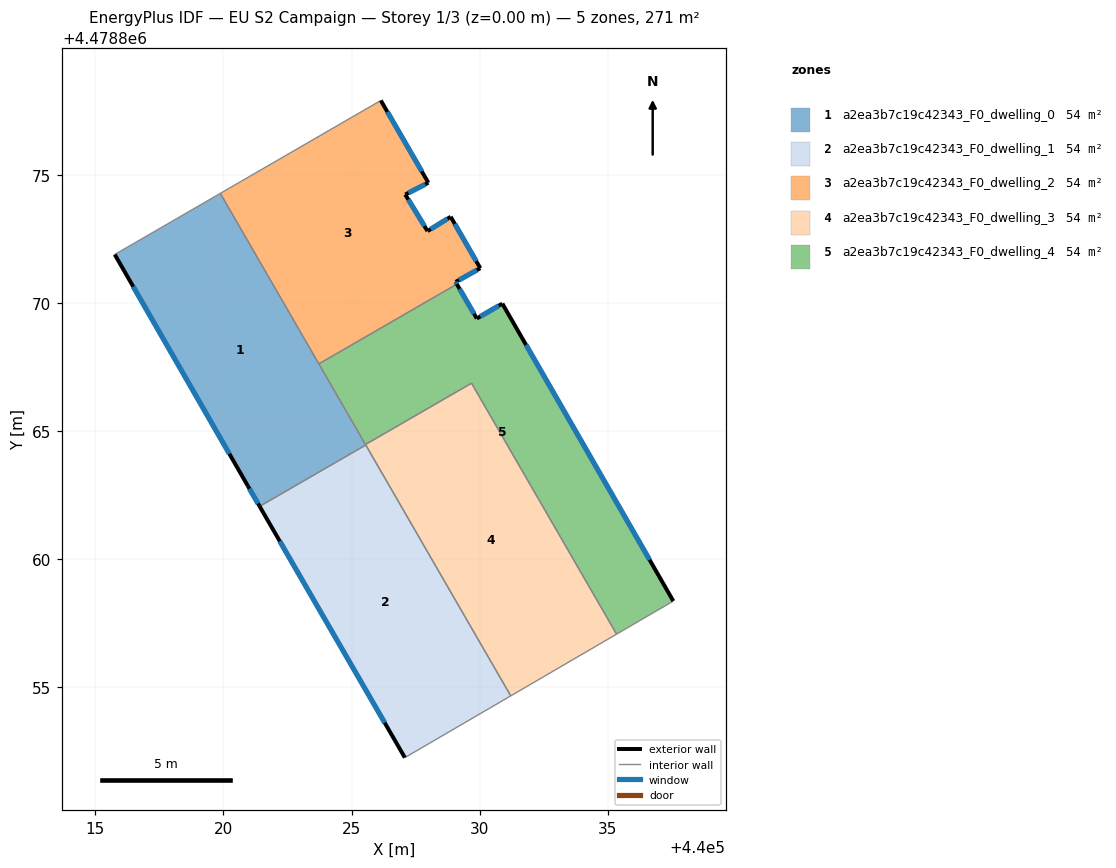
=== STOREY PLAN SPEC (per zone: floor XY polygon, exterior-wall plan segments, windows/doors) ===
zone 1: a2ea3b7c19c42343_F0_dwelling_0  (54.1 m²)
  floor: (440019.88, 4478874.27) (440025.55, 4478864.45) (440021.41, 4478862.06) (440020.95, 4478862.85) (440015.76, 4478871.89)
  exterior wall: (440020.95, 4478862.85) – (440021.41, 4478862.06)  [0.9 m]
    window: (440021.01, 4478862.74) – (440021.35, 4478862.17)  [1.4 m²]
  exterior wall: (440015.76, 4478871.89) – (440020.95, 4478862.85)  [10.4 m]
    window: (440016.48, 4478870.63) – (440020.23, 4478864.11)  [16.3 m²]
  interior walls: 5
zone 2: a2ea3b7c19c42343_F0_dwelling_1  (54.2 m²)
  floor: (440025.55, 4478864.45) (440031.21, 4478854.66) (440027.08, 4478852.25) (440021.41, 4478862.06)
  exterior wall: (440021.41, 4478862.06) – (440027.08, 4478852.25)  [11.3 m]
    window: (440022.20, 4478860.69) – (440026.29, 4478853.61)  [17.7 m²]
  interior walls: 3
zone 3: a2ea3b7c19c42343_F0_dwelling_2  (54.2 m²)
  floor: (440028.00, 4478874.69) (440027.09, 4478874.23) (440027.97, 4478872.80) (440028.87, 4478873.36) (440030.02, 4478871.35) (440029.06, 4478870.82) (440029.11, 4478870.73) (440023.72, 4478867.62) (440019.88, 4478874.27) (440026.14, 4478877.90)
  exterior wall: (440029.06, 4478870.82) – (440030.02, 4478871.35)  [1.1 m]
    window: (440029.19, 4478870.89) – (440029.89, 4478871.28)  [1.7 m²]
  exterior wall: (440029.11, 4478870.73) – (440029.06, 4478870.82)  [0.1 m]
    window: (440029.10, 4478870.74) – (440029.07, 4478870.80)  [0.2 m²]
  exterior wall: (440028.00, 4478874.69) – (440026.14, 4478877.90)  [3.7 m]
    window: (440027.74, 4478875.13) – (440026.40, 4478877.45)  [5.8 m²]
  exterior wall: (440027.09, 4478874.23) – (440028.00, 4478874.69)  [1.0 m]
    window: (440027.22, 4478874.29) – (440027.87, 4478874.62)  [1.6 m²]
  exterior wall: (440027.97, 4478872.80) – (440027.09, 4478874.23)  [1.7 m]
    window: (440027.84, 4478873.00) – (440027.22, 4478874.03)  [2.6 m²]
  exterior wall: (440028.87, 4478873.36) – (440027.97, 4478872.80)  [1.1 m]
    window: (440028.74, 4478873.28) – (440028.09, 4478872.88)  [1.7 m²]
  exterior wall: (440030.02, 4478871.35) – (440028.87, 4478873.36)  [2.3 m]
    window: (440029.86, 4478871.63) – (440029.03, 4478873.08)  [3.6 m²]
  interior walls: 3
zone 4: a2ea3b7c19c42343_F0_dwelling_3  (54.2 m²)
  floor: (440029.68, 4478866.86) (440035.34, 4478857.07) (440031.21, 4478854.66) (440025.54, 4478864.47)
  interior walls: 5
zone 5: a2ea3b7c19c42343_F0_dwelling_4  (54.2 m²)
  floor: (440030.89, 4478869.97) (440037.56, 4478858.36) (440035.34, 4478857.07) (440029.68, 4478866.86) (440025.54, 4478864.47) (440023.72, 4478867.62) (440029.11, 4478870.73) (440029.89, 4478869.39)
  exterior wall: (440037.56, 4478858.36) – (440030.89, 4478869.97)  [13.4 m]
    window: (440036.63, 4478859.97) – (440031.81, 4478868.36)  [21.0 m²]
  exterior wall: (440029.89, 4478869.39) – (440029.11, 4478870.73)  [1.6 m]
    window: (440029.78, 4478869.57) – (440029.22, 4478870.54)  [2.4 m²]
  exterior wall: (440030.89, 4478869.97) – (440029.89, 4478869.39)  [1.2 m]
    window: (440030.75, 4478869.89) – (440030.03, 4478869.47)  [1.8 m²]
  interior walls: 5

=== DERIVED (storey summary) ===
Building: EU S2 Campaign
Storey: 1 of 3  (floor level z = 0.00 m)
Storey gross floor area: 270.8 m²
Zones on this storey: 5
  - a2ea3b7c19c42343_F0_dwelling_0: floor 54.1 m²; exterior wall 11.3 m (34.0 m²); 2 window(s) 17.8 m²; WWR 52.2%
  - a2ea3b7c19c42343_F0_dwelling_1: floor 54.2 m²; exterior wall 11.3 m (34.0 m²); 1 window(s) 17.7 m²; WWR 52.2%
  - a2ea3b7c19c42343_F0_dwelling_2: floor 54.2 m²; exterior wall 11.0 m (32.9 m²); 7 window(s) 17.2 m²; WWR 52.2%
  - a2ea3b7c19c42343_F0_dwelling_3: floor 54.2 m²
  - a2ea3b7c19c42343_F0_dwelling_4: floor 54.2 m²; exterior wall 16.1 m (48.3 m²); 3 window(s) 25.2 m²; WWR 52.2%
Zone adjacency (shared interzone walls):
  - a2ea3b7c19c42343_F0_dwelling_0 ↔ a2ea3b7c19c42343_F0_dwelling_1
  - a2ea3b7c19c42343_F0_dwelling_0 ↔ a2ea3b7c19c42343_F0_dwelling_2
  - a2ea3b7c19c42343_F0_dwelling_0 ↔ a2ea3b7c19c42343_F0_dwelling_3
  - a2ea3b7c19c42343_F0_dwelling_0 ↔ a2ea3b7c19c42343_F0_dwelling_4
  - a2ea3b7c19c42343_F0_dwelling_1 ↔ a2ea3b7c19c42343_F0_dwelling_3
  - a2ea3b7c19c42343_F0_dwelling_2 ↔ a2ea3b7c19c42343_F0_dwelling_4
  - a2ea3b7c19c42343_F0_dwelling_3 ↔ a2ea3b7c19c42343_F0_dwelling_4